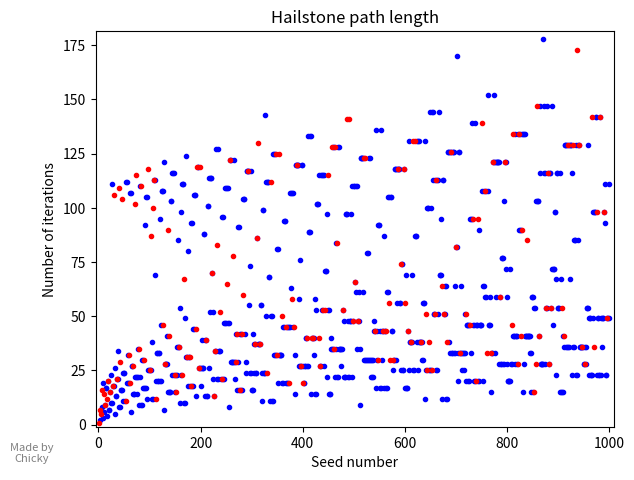

The matplotlib source for this figure:
import matplotlib as mpl
mpl.use('Agg')
import matplotlib.pyplot as plt
import math

plt.xlabel('Seed number')
plt.ylabel('Number of iterations')
plt.title('Hailstone path length')

def isPrime(n):
    if n <= 1:
        return False
    elif n <= 3:
        return True
    elif n % 2 == 0 or n % 3 == 0:
        return False
    i = 5
    while i * i <= n:
        if n % i == 0 or n % (i + 2) == 0:
            return False
        i += 6
    return True
    

maxlist = []

plotlist = [
  2, 3, 4, 5, 6, 7, 8, 9, 10, 11, 12, 13, 14, 15, 16, 17, 18, 19, 20, 21, 22, 23, 24, 25, 26, 27, 28, 29, 30, 
  31, 32, 33, 34, 35, 36, 37, 38, 39, 40, 41, 42, 43, 44, 45, 46, 47, 48, 49, 50, 51, 52, 53, 54, 55, 56, 57, 58, 59, 60, 
  61, 62, 63, 64, 65, 66, 67, 68, 69, 70, 71, 72, 73, 74, 75, 76, 77, 78, 79, 80, 81, 82, 83, 84, 85, 86, 87, 88, 89, 90, 
  91, 92, 93, 94, 95, 96, 97, 98, 99, 100, 101, 102, 103, 104, 105, 106, 107, 108, 109, 110, 111, 112, 113, 114, 115, 116, 117, 118, 119, 120, 
  121, 122, 123, 124, 125, 126, 127, 128, 129, 130, 131, 132, 133, 134, 135, 136, 137, 138, 139, 140, 141, 142, 143, 144, 145, 146, 147, 148, 149, 150, 
  151, 152, 153, 154, 155, 156, 157, 158, 159, 160, 161, 162, 163, 164, 165, 166, 167, 168, 169, 170, 171, 172, 173, 174, 175, 176, 177, 178, 179, 180, 
  181, 182, 183, 184, 185, 186, 187, 188, 189, 190, 191, 192, 193, 194, 195, 196, 197, 198, 199, 200, 201, 202, 203, 204, 205, 206, 207, 208, 209, 210, 
  211, 212, 213, 214, 215, 216, 217, 218, 219, 220, 221, 222, 223, 224, 225, 226, 227, 228, 229, 230, 231, 232, 233, 234, 235, 236, 237, 238, 239, 240, 
  241, 242, 243, 244, 245, 246, 247, 248, 249, 250, 251, 252, 253, 254, 255, 256, 257, 258, 259, 260, 261, 262, 263, 264, 265, 266, 267, 268, 269, 270, 
  271, 272, 273, 274, 275, 276, 277, 278, 279, 280, 281, 282, 283, 284, 285, 286, 287, 288, 289, 290, 291, 292, 293, 294, 295, 296, 297, 298, 299, 300, 
  301, 302, 303, 304, 305, 306, 307, 308, 309, 310, 311, 312, 313, 314, 315, 316, 317, 318, 319, 320, 321, 322, 323, 324, 325, 326, 327, 328, 329, 330, 
  331, 332, 333, 334, 335, 336, 337, 338, 339, 340, 341, 342, 343, 344, 345, 346, 347, 348, 349, 350, 351, 352, 353, 354, 355, 356, 357, 358, 359, 360, 
  361, 362, 363, 364, 365, 366, 367, 368, 369, 370, 371, 372, 373, 374, 375, 376, 377, 378, 379, 380, 381, 382, 383, 384, 385, 386, 387, 388, 389, 390, 
  391, 392, 393, 394, 395, 396, 397, 398, 399, 400, 401, 402, 403, 404, 405, 406, 407, 408, 409, 410, 411, 412, 413, 414, 415, 416, 417, 418, 419, 420, 
  421, 422, 423, 424, 425, 426, 427, 428, 429, 430, 431, 432, 433, 434, 435, 436, 437, 438, 439, 440, 441, 442, 443, 444, 445, 446, 447, 448, 449, 450, 
  451, 452, 453, 454, 455, 456, 457, 458, 459, 460, 461, 462, 463, 464, 465, 466, 467, 468, 469, 470, 471, 472, 473, 474, 475, 476, 477, 478, 479, 480, 
  481, 482, 483, 484, 485, 486, 487, 488, 489, 490, 491, 492, 493, 494, 495, 496, 497, 498, 499, 500, 501, 502, 503, 504, 505, 506, 507, 508, 509, 510,
  511, 512, 513, 514, 515, 516, 517, 518, 519, 520, 521, 522, 523, 524, 525, 526, 527, 528, 529, 530, 531, 532, 533, 534, 535, 536, 537, 538, 539, 540,
    541, 542, 543, 544, 545, 546, 547, 548, 549, 550, 551, 552, 553, 554, 555, 556, 557, 558, 559, 560, 561, 562, 563, 564, 565, 566, 567, 568, 569, 570,
    571, 572, 573, 574, 575, 576, 577, 578, 579, 580, 581, 582, 583, 584, 585, 586, 587, 588, 589, 590, 591, 592, 593, 594, 595, 596, 597, 598, 599, 600,
    601, 602, 603, 604, 605, 606, 607, 608, 609, 610, 611, 612, 613, 614, 615, 616, 617, 618, 619, 620, 621, 622, 623, 624, 625, 626, 627, 628, 629, 630,
    631, 632, 633, 634, 635, 636, 637, 638, 639, 640, 641, 642, 643, 644, 645, 646, 647, 648, 649, 650, 651, 652, 653, 654, 655, 656, 657, 658, 659, 660,
    661, 662, 663, 664, 665, 666, 667, 668, 669, 670, 671, 672, 673, 674, 675, 676, 677, 678, 679, 680, 681, 682, 683, 684, 685, 686, 687, 688, 689, 690,
    691, 692, 693, 694, 695, 696, 697, 698, 699, 700, 701, 702, 703, 704, 705, 706, 707, 708, 709, 710, 711, 712, 713, 714, 715, 716, 717, 718, 719, 720,
    721, 722, 723, 724, 725, 726, 727, 728, 729, 730, 731, 732, 733, 734, 735, 736, 737, 738, 739, 740, 741, 742, 743, 744, 745, 746, 747, 748, 749, 750,
    751, 752, 753, 754, 755, 756, 757, 758, 759, 760, 761, 762, 763, 764, 765, 766, 767, 768, 769, 770, 771, 772, 773, 774, 775, 776, 777, 778, 779, 780,
    781, 782, 783, 784, 785, 786, 787, 788, 789, 790, 791, 792, 793, 794, 795, 796, 797, 798, 799, 800, 801, 802, 803, 804, 805, 806, 807, 808, 809, 810,
    811, 812, 813, 814, 815, 816, 817, 818, 819, 820, 821, 822, 823, 824, 825, 826, 827, 828, 829, 830, 831, 832, 833, 834, 835, 836, 837, 838, 839, 840,
    841, 842, 843, 844, 845, 846, 847, 848, 849, 850, 851, 852, 853, 854, 855, 856, 857, 858, 859, 860, 861, 862, 863, 864, 865, 866, 867, 868, 869, 870,
    871, 872, 873, 874, 875, 876, 877, 878, 879, 880, 881, 882, 883, 884, 885, 886, 887, 888, 889, 890, 891, 892, 893, 894, 895, 896, 897, 898, 899, 900,
    901, 902, 903, 904, 905, 906, 907, 908, 909, 910, 911, 912, 913, 914, 915, 916, 917, 918, 919, 920, 921, 922, 923, 924, 925, 926, 927, 928, 929, 930,
    931, 932, 933, 934, 935, 936, 937, 938, 939, 940, 941, 942, 943, 944, 945, 946, 947, 948, 949, 950, 951, 952, 953, 954, 955, 956, 957, 958, 959, 960,
    961, 962, 963, 964, 965, 966, 967, 968, 969, 970, 971, 972, 973, 974, 975, 976, 977, 978, 979, 980, 981, 982, 983, 984, 985, 986, 987, 988, 989, 990,
    991, 992, 993, 994, 995, 996, 997, 998, 999, 1000
  
]

PLlength = len(plotlist)

def PlotSeed(n, color):
    count = 0
    originalN = n
    while n > 1:
        if n % 2 == 0:
            n = n / 2
        else:
            n = ((n * 3) + 1)
        count += 1

    maxlist.append(count)
    plt.plot(originalN, count, '.', color=color)

def plotall():
    color = "blue"
    tmp = []
    for k in range(PLlength):
        if isPrime(plotlist[k]):
            tmp.append(plotlist[k])
        else:
            PlotSeed(plotlist[k], color)
    
    for j in range(len(tmp)):
        PlotSeed(tmp[j], "red")

    plt.xlim(left=-0.0053 * max(plotlist))
    plt.xlim(right=1.01 * max(plotlist))
    plt.ylim(bottom=-0.0053 * max(maxlist))
    plt.ylim(top=1.02 * max(maxlist))
            
        

plotall()

txt = "Made by Chicky"
#first num is percent on x axis, second is y
plt.figtext(0.05,
            0.03,
            txt,
            wrap=True,
            horizontalalignment='center',
            fontsize=8,
            color="grey")

plt.tight_layout()

dpi = 500
plt.subplots_adjust(left=0.15, bottom=0.1)

plt.savefig('seedLen.png', dpi=dpi)